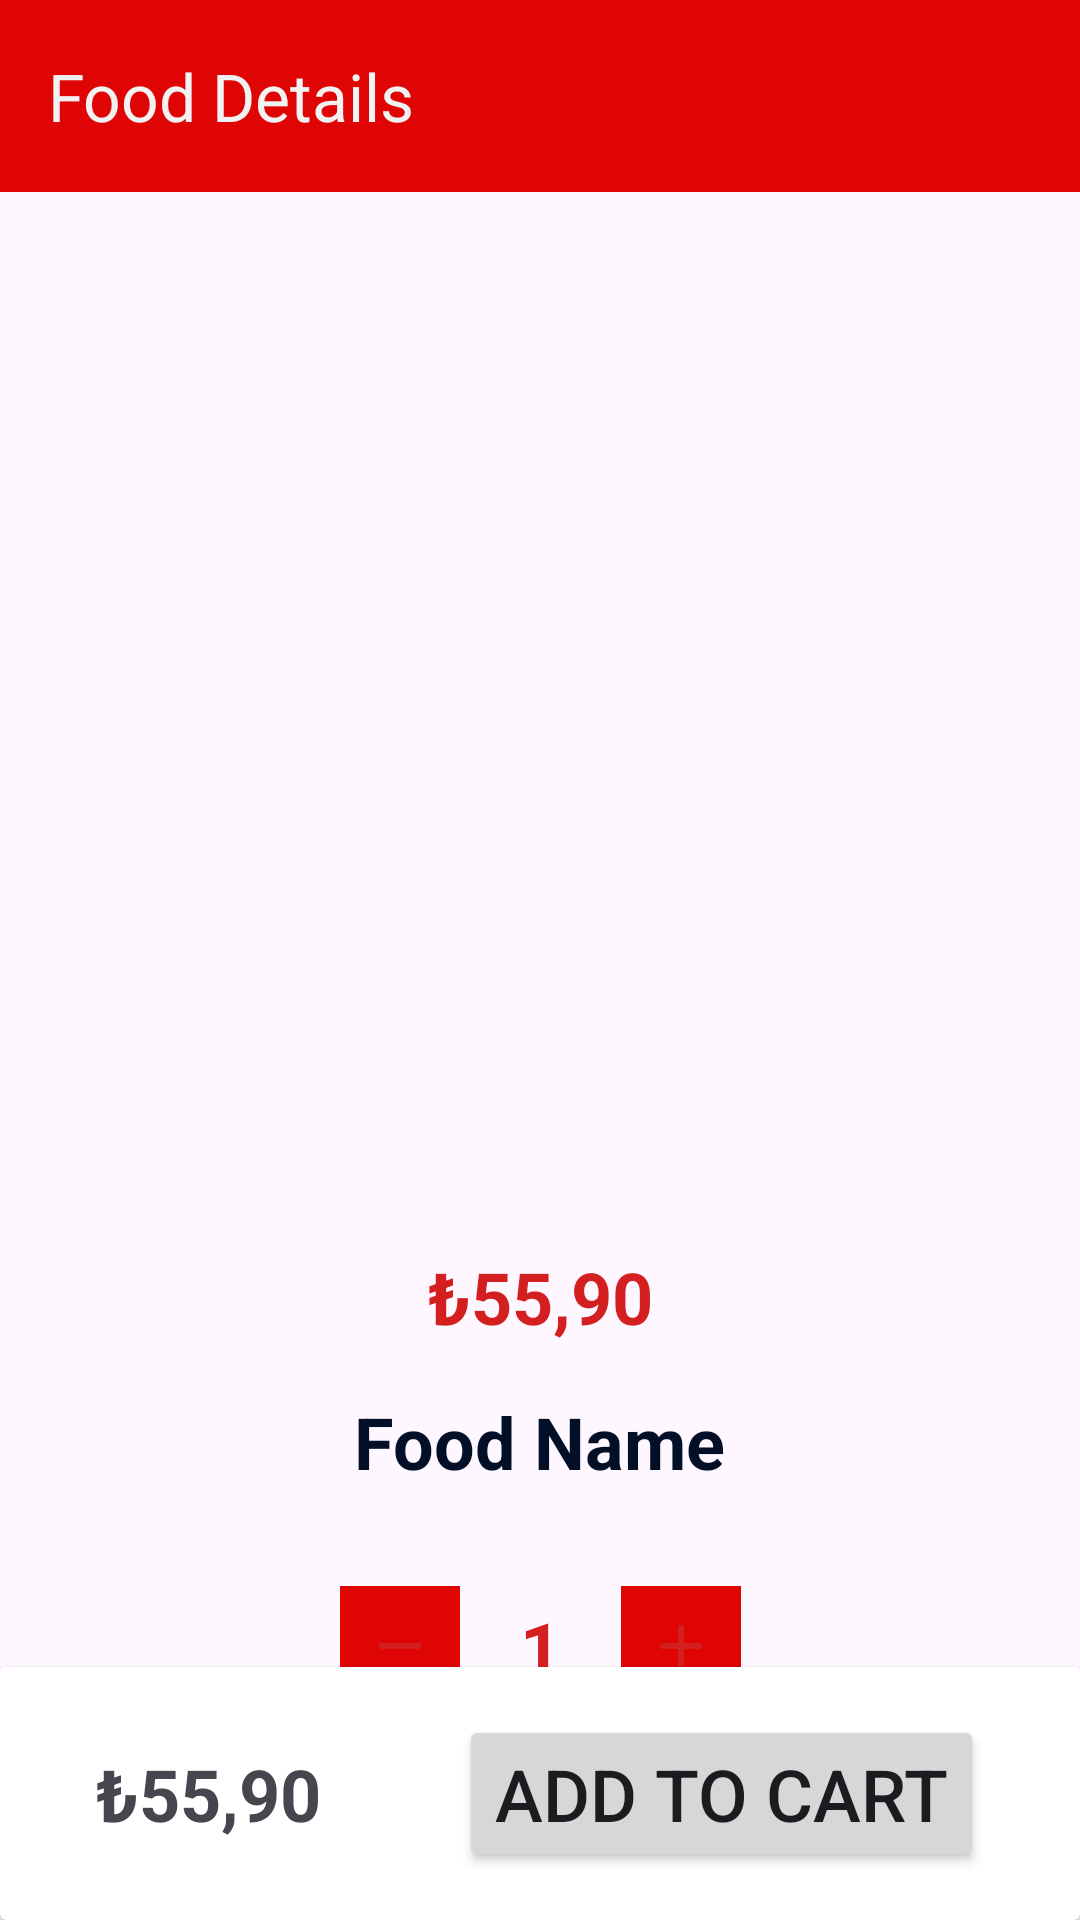

Reconstruct the res/layout file that produces this screen, plus the resources it refers to.
<!-- AndroidManifest.xml: application theme Theme.FoodOrderingApp -->
<!-- res/layout/fragment_details.xml -->
<?xml version="1.0" encoding="utf-8"?>
<androidx.constraintlayout.widget.ConstraintLayout xmlns:android="http://schemas.android.com/apk/res/android"
    xmlns:app="http://schemas.android.com/apk/res-auto"
    xmlns:tools="http://schemas.android.com/tools"
    android:layout_width="match_parent"
    android:layout_height="match_parent"
    tools:context=".ui.fragment.DetailsFragment">

    <androidx.appcompat.widget.Toolbar
        android:id="@+id/toolbar"
        android:layout_width="match_parent"
        android:layout_height="wrap_content"
        android:background="@color/primary_red"
        android:minHeight="?attr/actionBarSize"
        android:theme="?attr/actionBarTheme"
        app:layout_constraintEnd_toEndOf="parent"
        app:layout_constraintStart_toStartOf="parent"
        app:layout_constraintTop_toTopOf="parent"
        app:title="@string/food_details"
        app:titleTextColor="@color/white" />

    <ImageView
        android:id="@+id/foodImage"
        android:layout_width="300dp"
        android:layout_height="320dp"
        android:layout_marginTop="16dp"
        app:layout_constraintEnd_toEndOf="parent"
        app:layout_constraintStart_toStartOf="parent"
        app:layout_constraintTop_toBottomOf="@+id/toolbar" />

    <TextView
        android:id="@+id/foodPrice"
        android:layout_width="wrap_content"
        android:layout_height="wrap_content"
        android:layout_marginTop="16dp"
        android:text="@string/food_price"
        android:textColor="@color/secondary_red"
        android:textSize="24sp"
        android:textStyle="bold"
        app:layout_constraintEnd_toEndOf="parent"
        app:layout_constraintStart_toStartOf="parent"
        app:layout_constraintTop_toBottomOf="@+id/foodImage" />

    <TextView
        android:id="@+id/foodName"
        android:layout_width="wrap_content"
        android:layout_height="wrap_content"
        android:layout_marginTop="16dp"
        android:text="@string/food_name"
        android:textColor="@color/black"
        android:textSize="24sp"
        android:textStyle="bold"
        app:layout_constraintEnd_toEndOf="parent"
        app:layout_constraintStart_toStartOf="parent"
        app:layout_constraintTop_toBottomOf="@+id/foodPrice" />

    <LinearLayout
        android:layout_width="wrap_content"
        android:layout_height="wrap_content"
        android:layout_marginTop="16dp"
        app:layout_constraintEnd_toEndOf="parent"
        app:layout_constraintStart_toStartOf="parent"
        app:layout_constraintTop_toBottomOf="@+id/foodName">

        <ImageButton
            android:id="@+id/minusButton"
            android:layout_width="wrap_content"
            android:layout_height="wrap_content"
            android:layout_marginTop="16dp"
            android:layout_marginBottom="16dp"
            android:background="@color/primary_red"
            android:padding="8dp"
            android:src="@drawable/minus_icon"
            app:layout_constraintTop_toBottomOf="@+id/foodName"
            tools:layout_editor_absoluteX="320dp" />

        <TextView
            android:id="@+id/orderAmountText"
            android:layout_width="wrap_content"
            android:layout_height="wrap_content"
            android:layout_margin="20dp"
            android:text="@string/order_amount"
            android:textColor="@color/secondary_red"
            android:textSize="24sp"
            android:textStyle="bold"
            app:layout_constraintTop_toBottomOf="@+id/foodName"
            tools:layout_editor_absoluteX="360dp" />

        <ImageButton
            android:id="@+id/plusButton"
            android:layout_width="wrap_content"
            android:layout_height="wrap_content"
            android:layout_marginTop="16dp"
            android:layout_marginBottom="16dp"
            android:background="@color/primary_red"
            android:padding="8dp"
            android:src="@drawable/plus_icon"
            app:layout_constraintTop_toBottomOf="@+id/foodName"
            tools:layout_editor_absoluteX="384dp" />
    </LinearLayout>

    <androidx.cardview.widget.CardView
        android:layout_width="match_parent"
        android:layout_height="wrap_content"
        app:layout_constraintBottom_toBottomOf="parent"
        app:layout_constraintEnd_toEndOf="parent" >
        <androidx.constraintlayout.widget.ConstraintLayout
            android:layout_width="match_parent"
            android:layout_height="wrap_content">

            <TextView
                android:id="@+id/priceText"
                android:layout_width="wrap_content"
                android:layout_height="wrap_content"
                android:layout_marginStart="32dp"
                android:text="@string/food_price"
                android:textSize="24sp"
                android:textStyle="bold"
                app:layout_constraintBottom_toBottomOf="parent"
                app:layout_constraintStart_toStartOf="parent"
                app:layout_constraintTop_toTopOf="parent" />

            <Button
                android:id="@+id/addToCartButton"
                android:layout_width="wrap_content"
                android:layout_height="wrap_content"
                android:layout_marginTop="16dp"
                android:layout_marginEnd="32dp"
                android:layout_marginBottom="16dp"
                android:text="@string/add_to_cart"
                android:textSize="24sp"
                app:layout_constraintBottom_toBottomOf="parent"
                app:layout_constraintEnd_toEndOf="parent"
                app:layout_constraintTop_toTopOf="parent" />
        </androidx.constraintlayout.widget.ConstraintLayout>
        

    </androidx.cardview.widget.CardView>


</androidx.constraintlayout.widget.ConstraintLayout>
<!-- resources referenced by this layout -->
<resources>
  <color name="black">#030F26</color>
  <color name="primary_red">#DF0505</color>
  <color name="secondary_red">#D31F1F</color>
  <color name="white">#F2F2F2</color>
  <!-- drawable minus_icon (drawable) -->
  <vector android:height="24dp" android:tint="@color/secondary_red"
      android:viewportHeight="24" android:viewportWidth="24"
      android:width="24dp" xmlns:android="http://schemas.android.com/apk/res/android">
      <path android:fillColor="@color/secondary_red" android:pathData="M18,13H6c-0.55,0 -1,-0.45 -1,-1s0.45,-1 1,-1h12c0.55,0 1,0.45 1,1s-0.45,1 -1,1z"/>
  </vector>
  <!-- drawable plus_icon (drawable) -->
  <vector android:height="24dp" android:tint="@color/secondary_red"
      android:viewportHeight="24" android:viewportWidth="24"
      android:width="24dp" xmlns:android="http://schemas.android.com/apk/res/android">
      <path android:fillColor="@color/secondary_red" android:pathData="M18,13h-5v5c0,0.55 -0.45,1 -1,1s-1,-0.45 -1,-1v-5H6c-0.55,0 -1,-0.45 -1,-1s0.45,-1 1,-1h5V6c0,-0.55 0.45,-1 1,-1s1,0.45 1,1v5h5c0.55,0 1,0.45 1,1s-0.45,1 -1,1z"/>
  </vector>
  <string name="add_to_cart">Add To Cart</string>
  <string name="food_details">Food Details</string>
  <string name="food_name">Food Name</string>
  <string name="food_price">₺55,90</string>
  <string name="order_amount">1</string>
  <style name="Theme.FoodOrderingApp" parent="Base.Theme.FoodOrderingApp" />
  <style name="Base.Theme.FoodOrderingApp" parent="Theme.Material3.DayNight.NoActionBar">
          
          
          <item name="colorPrimary">@color/primary_red</item>
  
          <item name="android:statusBarColor">@color/primary_red</item>
      </style>
</resources>
